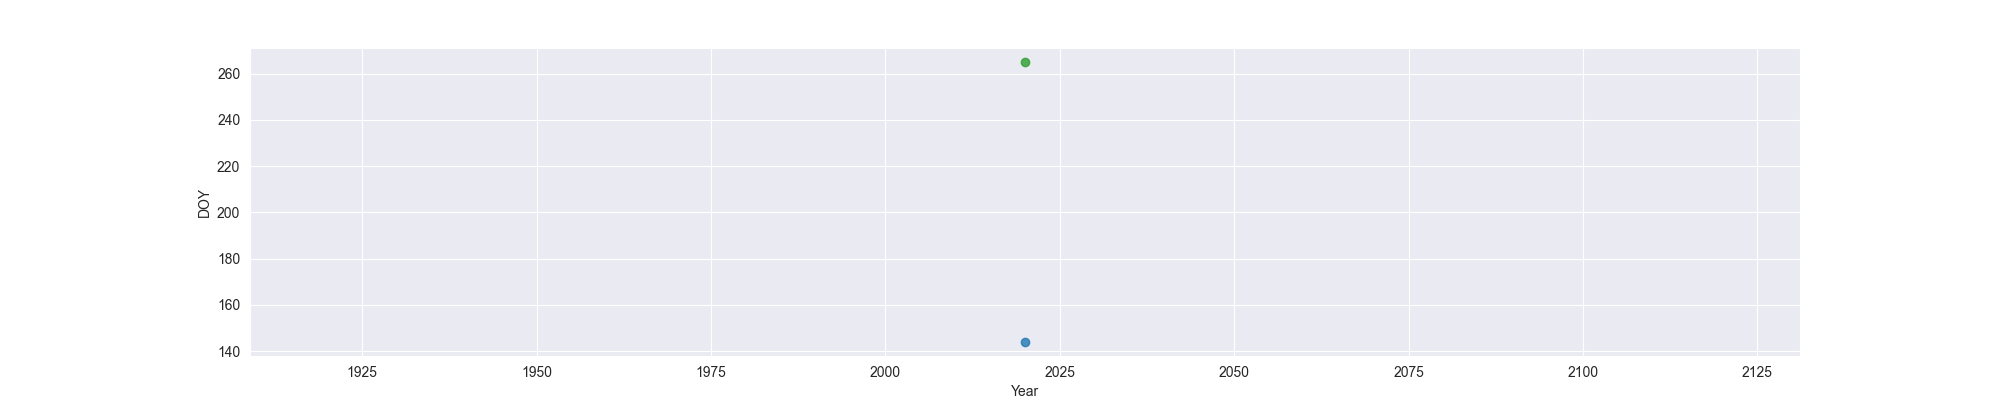

Source data for this figure (header and first rows):
Year, MO, OW, FO
2020, 144, , 265
